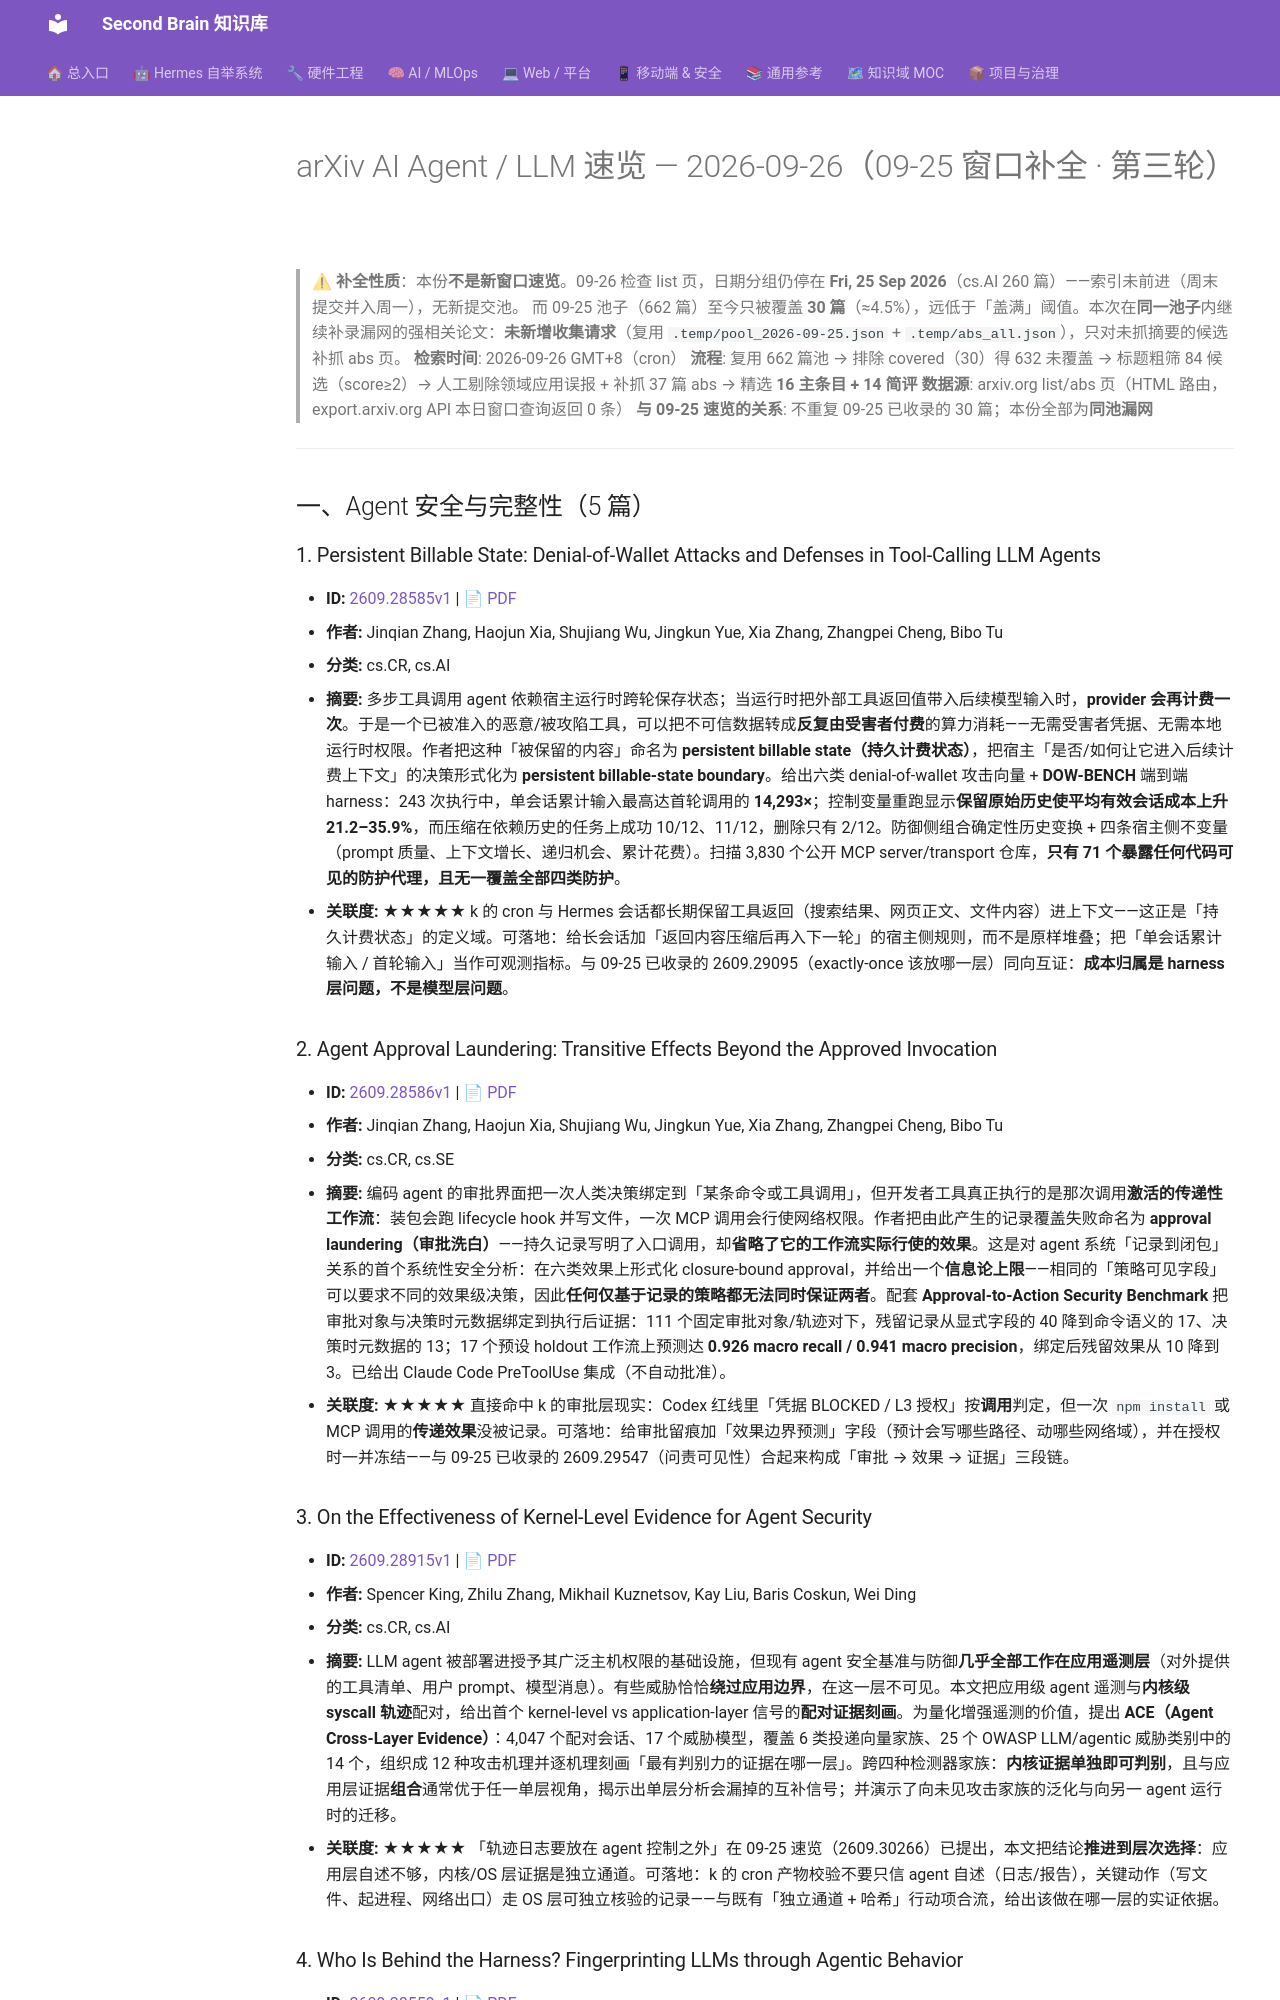

repository: mo9652962-ai/second-brain · page: kb/knowledge/Research/arxiv-2026-09-26-agent-llm/index.html · generator: mkdocs

---
aliases:
  - arxiv-2026-09-26-agent-llm
  - arxiv-agent-llm-2026-09-26
tags: [arxiv, research, ai-agent, llm, daily]
created: 2026-09-26
updated: 2026-09-26
status: adopted
source: arxiv.org list 页 + abs 页（2026-09-25 窗口第三轮补全速览）
---

# arXiv AI Agent / LLM 速览 — 2026-09-26（09-25 窗口补全 · 第三轮）

> **⚠ 补全性质**：本份**不是新窗口速览**。09-26 检查 list 页，日期分组仍停在 **Fri, 25 Sep 2026**（cs.AI 260 篇）——索引未前进（周末提交并入周一），无新提交池。
> 而 09-25 池子（662 篇）至今只被覆盖 **30 篇**（≈4.5%），远低于「盖满」阈值。本次在**同一池子**内继续补录漏网的强相关论文：**未新增收集请求**（复用 `.temp/pool_2026-09-25.json` + `.temp/abs_all.json`），只对未抓摘要的候选补抓 abs 页。
> **检索时间**: 2026-09-26 GMT+8（cron）
> **流程**: 复用 662 篇池 → 排除 covered（30）得 632 未覆盖 → 标题粗筛 84 候选（score≥2）→ 人工剔除领域应用误报 + 补抓 37 篇 abs → 精选 **16 主条目 + 14 简评**
> **数据源**: arxiv.org list/abs 页（HTML 路由，export.arxiv.org API 本日窗口查询返回 0 条）
> **与 09-25 速览的关系**: 不重复 09-25 已收录的 30 篇；本份全部为**同池漏网**

---

## 一、Agent 安全与完整性（5 篇）

### 1. Persistent Billable State: Denial-of-Wallet Attacks and Defenses in Tool-Calling LLM Agents

- **ID:** [2609.28585v1](https://arxiv.org/abs/2609.28585v1) | [📄 PDF](https://arxiv.org/pdf/2609.28585)
- **作者:** Jinqian Zhang, Haojun Xia, Shujiang Wu, Jingkun Yue, Xia Zhang, Zhangpei Cheng, Bibo Tu
- **分类:** cs.CR, cs.AI
- **摘要:** 多步工具调用 agent 依赖宿主运行时跨轮保存状态；当运行时把外部工具返回值带入后续模型输入时，**provider 会再计费一次**。于是一个已被准入的恶意/被攻陷工具，可以把不可信数据转成**反复由受害者付费**的算力消耗——无需受害者凭据、无需本地运行时权限。作者把这种「被保留的内容」命名为 **persistent billable state（持久计费状态）**，把宿主「是否/如何让它进入后续计费上下文」的决策形式化为 **persistent billable-state boundary**。给出六类 denial-of-wallet 攻击向量 + **DOW-BENCH** 端到端 harness：243 次执行中，单会话累计输入最高达首轮调用的 **14,293×**；控制变量重跑显示**保留原始历史使平均有效会话成本上升 21.2–35.9%**，而压缩在依赖历史的任务上成功 10/12、11/12，删除只有 2/12。防御侧组合确定性历史变换 + 四条宿主侧不变量（prompt 质量、上下文增长、递归机会、累计花费）。扫描 3,830 个公开 MCP server/transport 仓库，**只有 71 个暴露任何代码可见的防护代理，且无一覆盖全部四类防护**。
- **关联度:** ★★★★★ k 的 cron 与 Hermes 会话都长期保留工具返回（搜索结果、网页正文、文件内容）进上下文——这正是「持久计费状态」的定义域。可落地：给长会话加「返回内容压缩后再入下一轮」的宿主侧规则，而不是原样堆叠；把「单会话累计输入 / 首轮输入」当作可观测指标。与 09-25 已收录的 2609.29095（exactly-once 该放哪一层）同向互证：**成本归属是 harness 层问题，不是模型层问题**。

### 2. Agent Approval Laundering: Transitive Effects Beyond the Approved Invocation

- **ID:** [2609.28586v1](https://arxiv.org/abs/2609.28586v1) | [📄 PDF](https://arxiv.org/pdf/2609.28586)
- **作者:** Jinqian Zhang, Haojun Xia, Shujiang Wu, Jingkun Yue, Xia Zhang, Zhangpei Cheng, Bibo Tu
- **分类:** cs.CR, cs.SE
- **摘要:** 编码 agent 的审批界面把一次人类决策绑定到「某条命令或工具调用」，但开发者工具真正执行的是那次调用**激活的传递性工作流**：装包会跑 lifecycle hook 并写文件，一次 MCP 调用会行使网络权限。作者把由此产生的记录覆盖失败命名为 **approval laundering（审批洗白）**——持久记录写明了入口调用，却**省略了它的工作流实际行使的效果**。这是对 agent 系统「记录到闭包」关系的首个系统性安全分析：在六类效果上形式化 closure-bound approval，并给出一个**信息论上限**——相同的「策略可见字段」可以要求不同的效果级决策，因此**任何仅基于记录的策略都无法同时保证两者**。配套 **Approval-to-Action Security Benchmark** 把审批对象与决策时元数据绑定到执行后证据：111 个固定审批对象/轨迹对下，残留记录从显式字段的 40 降到命令语义的 17、决策时元数据的 13；17 个预设 holdout 工作流上预测达 **0.926 macro recall / 0.941 macro precision**，绑定后残留效果从 10 降到 3。已给出 Claude Code PreToolUse 集成（不自动批准）。
- **关联度:** ★★★★★ 直接命中 k 的审批层现实：Codex 红线里「凭据 BLOCKED / L3 授权」按**调用**判定，但一次 `npm install` 或 MCP 调用的**传递效果**没被记录。可落地：给审批留痕加「效果边界预测」字段（预计会写哪些路径、动哪些网络域），并在授权时一并冻结——与 09-25 已收录的 2609.29547（问责可见性）合起来构成「审批 → 效果 → 证据」三段链。

### 3. On the Effectiveness of Kernel-Level Evidence for Agent Security

- **ID:** [2609.28915v1](https://arxiv.org/abs/2609.28915v1) | [📄 PDF](https://arxiv.org/pdf/2609.28915)
- **作者:** Spencer King, Zhilu Zhang, Mikhail Kuznetsov, Kay Liu, Baris Coskun, Wei Ding
- **分类:** cs.CR, cs.AI
- **摘要:** LLM agent 被部署进授予其广泛主机权限的基础设施，但现有 agent 安全基准与防御**几乎全部工作在应用遥测层**（对外提供的工具清单、用户 prompt、模型消息）。有些威胁恰恰**绕过应用边界**，在这一层不可见。本文把应用级 agent 遥测与**内核级 syscall 轨迹**配对，给出首个 kernel-level vs application-layer 信号的**配对证据刻画**。为量化增强遥测的价值，提出 **ACE（Agent Cross-Layer Evidence）**：4,047 个配对会话、17 个威胁模型，覆盖 6 类投递向量家族、25 个 OWASP LLM/agentic 威胁类别中的 14 个，组织成 12 种攻击机理并逐机理刻画「最有判别力的证据在哪一层」。跨四种检测器家族：**内核证据单独即可判别**，且与应用层证据**组合**通常优于任一单层视角，揭示出单层分析会漏掉的互补信号；并演示了向未见攻击家族的泛化与向另一 agent 运行时的迁移。
- **关联度:** ★★★★★ 「轨迹日志要放在 agent 控制之外」在 09-25 速览（2609.30266）已提出，本文把结论**推进到层次选择**：应用层自述不够，内核/OS 层证据是独立通道。可落地：k 的 cron 产物校验不要只信 agent 自述（日志/报告），关键动作（写文件、起进程、网络出口）走 OS 层可独立核验的记录——与既有「独立通道 + 哈希」行动项合流，给出该做在哪一层的实证依据。
